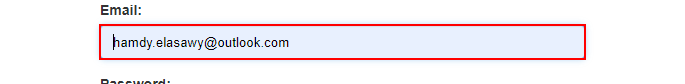
Task: Robotic Enterprise Framework
Workflow: ACMEWeb_LoginPage_Login

Step 1 [try]: find the text box in window 'ACME System 1 - Log In' (msedge.exe)

Step 2: find the button '*Work Items' in window 'ACME System 1 - Dashboard' (msedge.exe) (no picture)

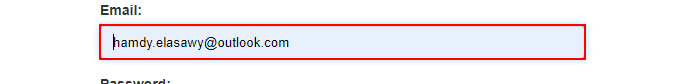
Step 3 [else]: type [in_AcmeWebUser] into the text box 'Email:' in window 'ACME System 1 - Log In' (msedge.exe)

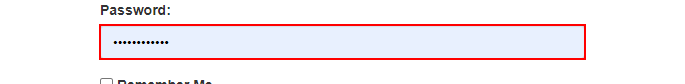
Step 4: type a value into the text box in window 'ACME System 1 - Log In' (msedge.exe)